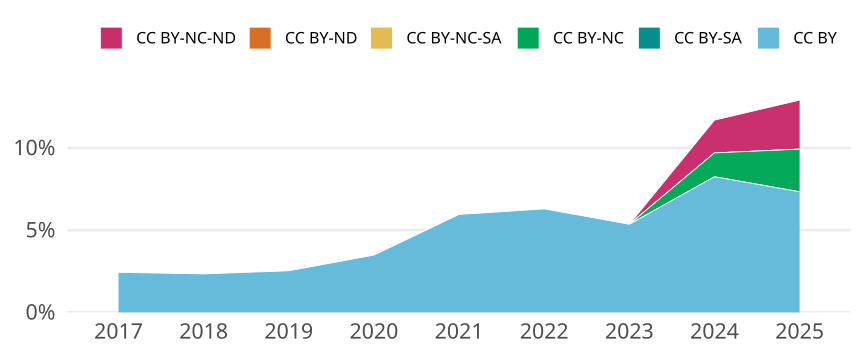

The data file committed next to this chart (first rows):
cr_year, cc, cc_total, jn_all, prop
2017, CC BY, 732, 30055, 0.02436
2017, CC BY-SA, 0, NA, 0
2017, CC BY-NC, 0, NA, 0
2017, CC BY-NC-SA, 0, NA, 0
2017, CC BY-ND, 0, NA, 0
2017, CC BY-NC-ND, 0, NA, 0
2018, CC BY, 696, 29736, 0.02341
2018, CC BY-SA, 0, NA, 0
2018, CC BY-NC, 0, NA, 0
2018, CC BY-NC-SA, 0, NA, 0
2018, CC BY-ND, 0, NA, 0
2018, CC BY-NC-ND, 0, NA, 0
2019, CC BY, 732, 28924, 0.02531
2019, CC BY-SA, 0, NA, 0
2019, CC BY-NC, 0, NA, 0
2019, CC BY-NC-SA, 0, NA, 0
2019, CC BY-ND, 0, NA, 0
2019, CC BY-NC-ND, 0, NA, 0
2020, CC BY, 912, 26170, 0.03485
2020, CC BY-SA, 0, NA, 0
2020, CC BY-NC, 0, NA, 0
2020, CC BY-NC-SA, 0, NA, 0
2020, CC BY-ND, 0, NA, 0
2020, CC BY-NC-ND, 0, NA, 0
2021, CC BY, 1423, 23882, 0.05958
2021, CC BY-SA, 0, NA, 0
2021, CC BY-NC, 0, NA, 0
2021, CC BY-NC-SA, 0, NA, 0
2021, CC BY-ND, 0, NA, 0
2021, CC BY-NC-ND, 0, NA, 0
2022, CC BY, 1782, 28309, 0.06295
2022, CC BY-SA, 0, NA, 0
2022, CC BY-NC, 0, NA, 0
2022, CC BY-NC-SA, 0, NA, 0
2022, CC BY-ND, 0, NA, 0
2022, CC BY-NC-ND, 0, NA, 0
2023, CC BY, 2451, 45730, 0.0536
2023, CC BY-SA, 0, NA, 0
2023, CC BY-NC, 0, NA, 0
2023, CC BY-NC-SA, 0, NA, 0
2023, CC BY-ND, 0, NA, 0
2023, CC BY-NC-ND, 0, NA, 0
2024, CC BY, 3301, 40008, 0.08251
2024, CC BY-SA, 0, NA, 0
2024, CC BY-NC, 580, 40008, 0.0145
2024, CC BY-NC-SA, 0, NA, 0
2024, CC BY-ND, 0, NA, 0
2024, CC BY-NC-ND, 798, 40008, 0.01995
2025, CC BY, 1187, 16184, 0.07334
2025, CC BY-SA, 0, NA, 0
2025, CC BY-NC, 420, 16184, 0.02595
2025, CC BY-NC-SA, 0, NA, 0
2025, CC BY-ND, 0, NA, 0
2025, CC BY-NC-ND, 483, 16184, 0.02984
